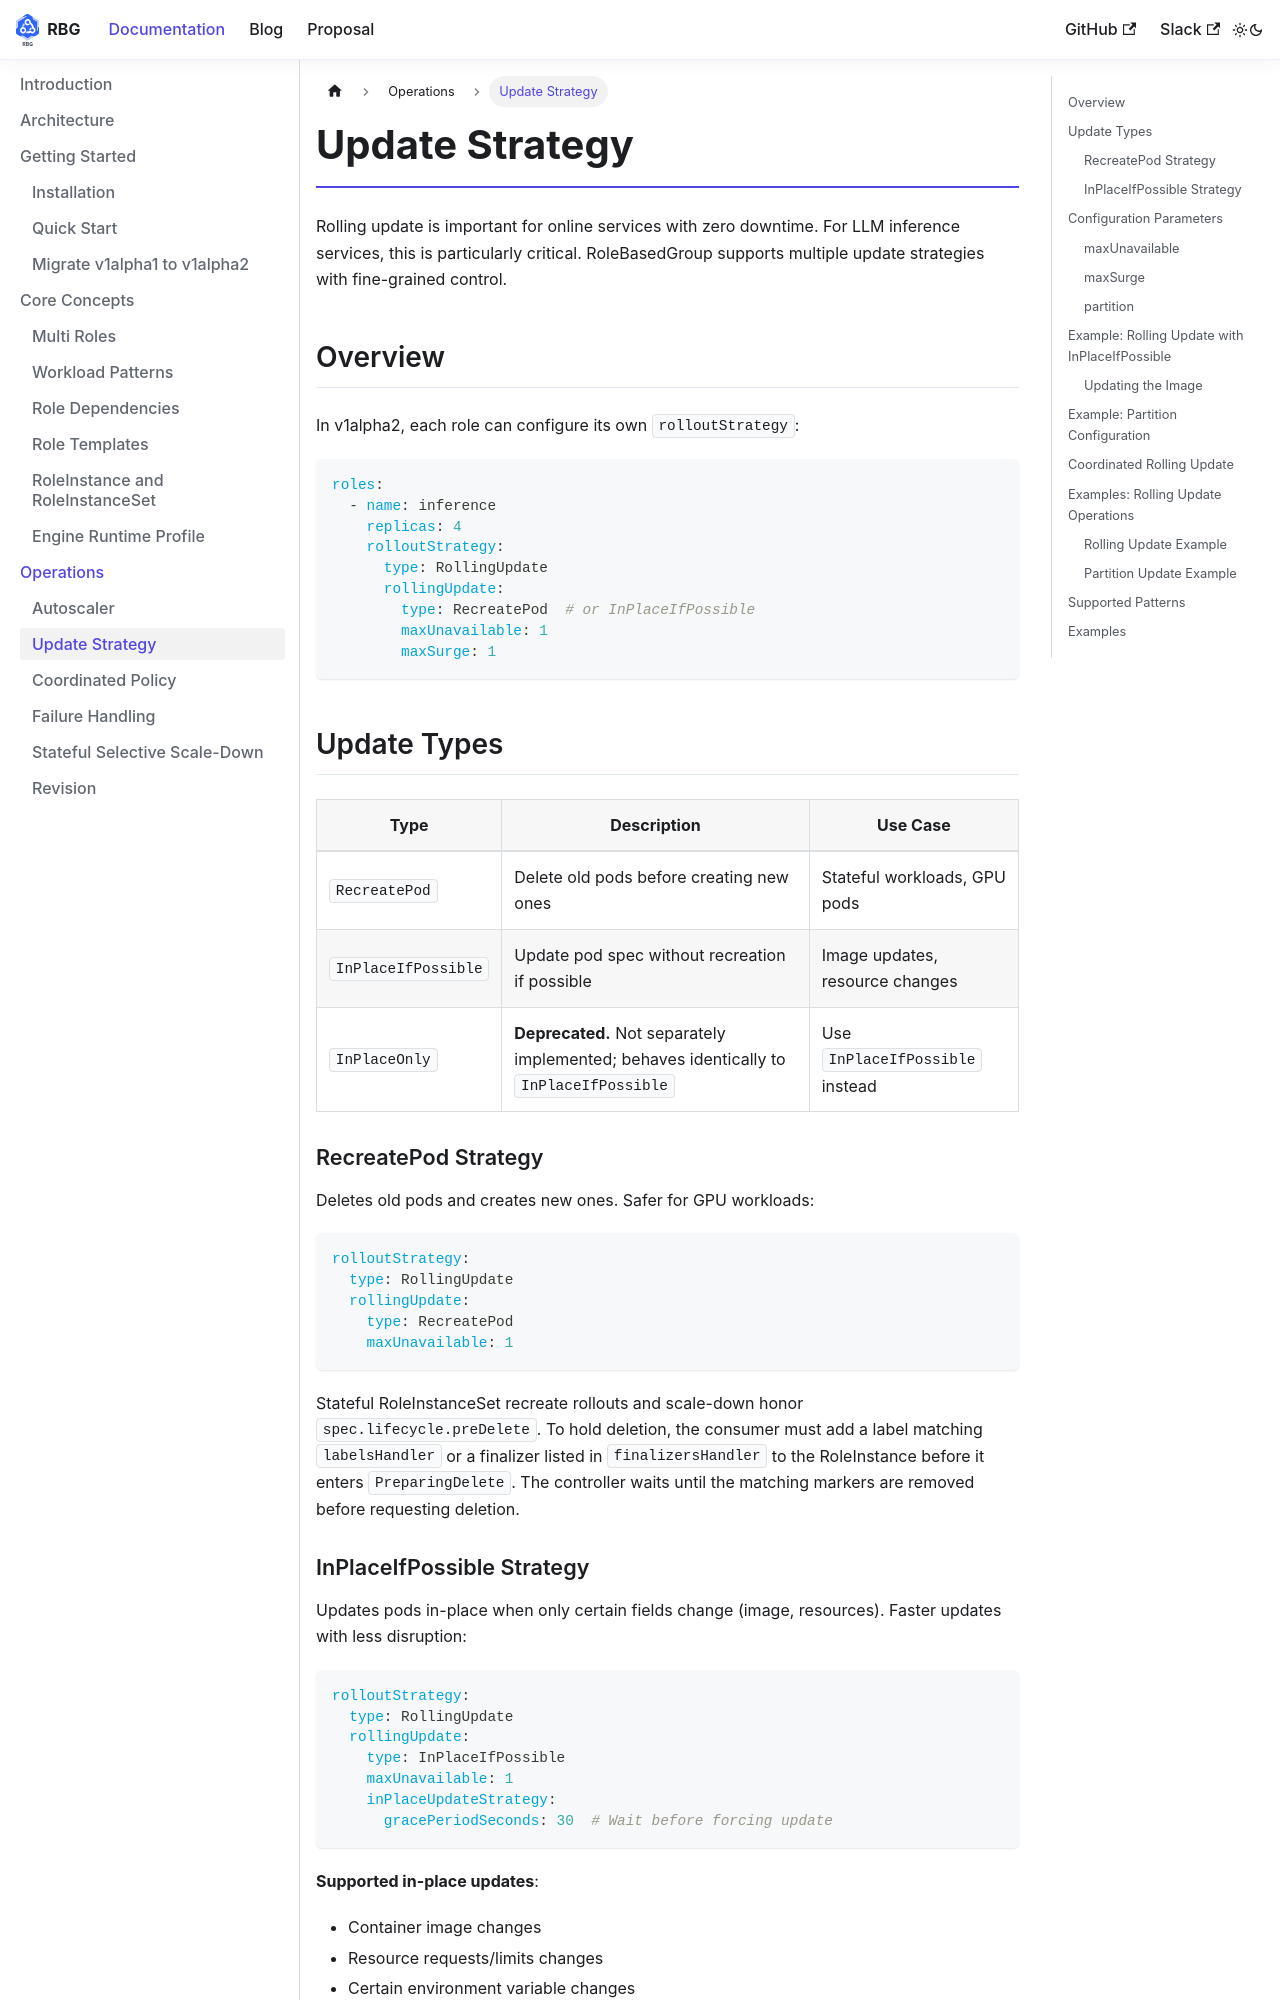

repository: rolebasedgroup/rolebasedgroup.github.io · page: docs/features/update-strategy.html · generator: docusaurus

---
id: update-strategy
title: Update Strategy
---

Rolling update is important for online services with zero downtime. For LLM inference services, this is particularly critical. RoleBasedGroup supports multiple update strategies with fine-grained control.

## Overview

In v1alpha2, each role can configure its own `rolloutStrategy`:

```yaml
roles:
  - name: inference
    replicas: 4
    rolloutStrategy:
      type: RollingUpdate
      rollingUpdate:
        type: RecreatePod  # or InPlaceIfPossible
        maxUnavailable: 1
        maxSurge: 1
```

## Update Types

| Type | Description | Use Case |
|------|-------------|----------|
| `RecreatePod` | Delete old pods before creating new ones | Stateful workloads, GPU pods |
| `InPlaceIfPossible` | Update pod spec without recreation if possible | Image updates, resource changes |
| `InPlaceOnly` | **Deprecated.** Not separately implemented; behaves identically to `InPlaceIfPossible` | Use `InPlaceIfPossible` instead |

### RecreatePod Strategy

Deletes old pods and creates new ones. Safer for GPU workloads:

```yaml
rolloutStrategy:
  type: RollingUpdate
  rollingUpdate:
    type: RecreatePod
    maxUnavailable: 1
```

Stateful RoleInstanceSet recreate rollouts and scale-down honor
`spec.lifecycle.preDelete`. To hold deletion, the consumer must add a label
matching `labelsHandler` or a finalizer listed in `finalizersHandler` to the
RoleInstance before it enters `PreparingDelete`. The controller waits until
the matching markers are removed before requesting deletion.
